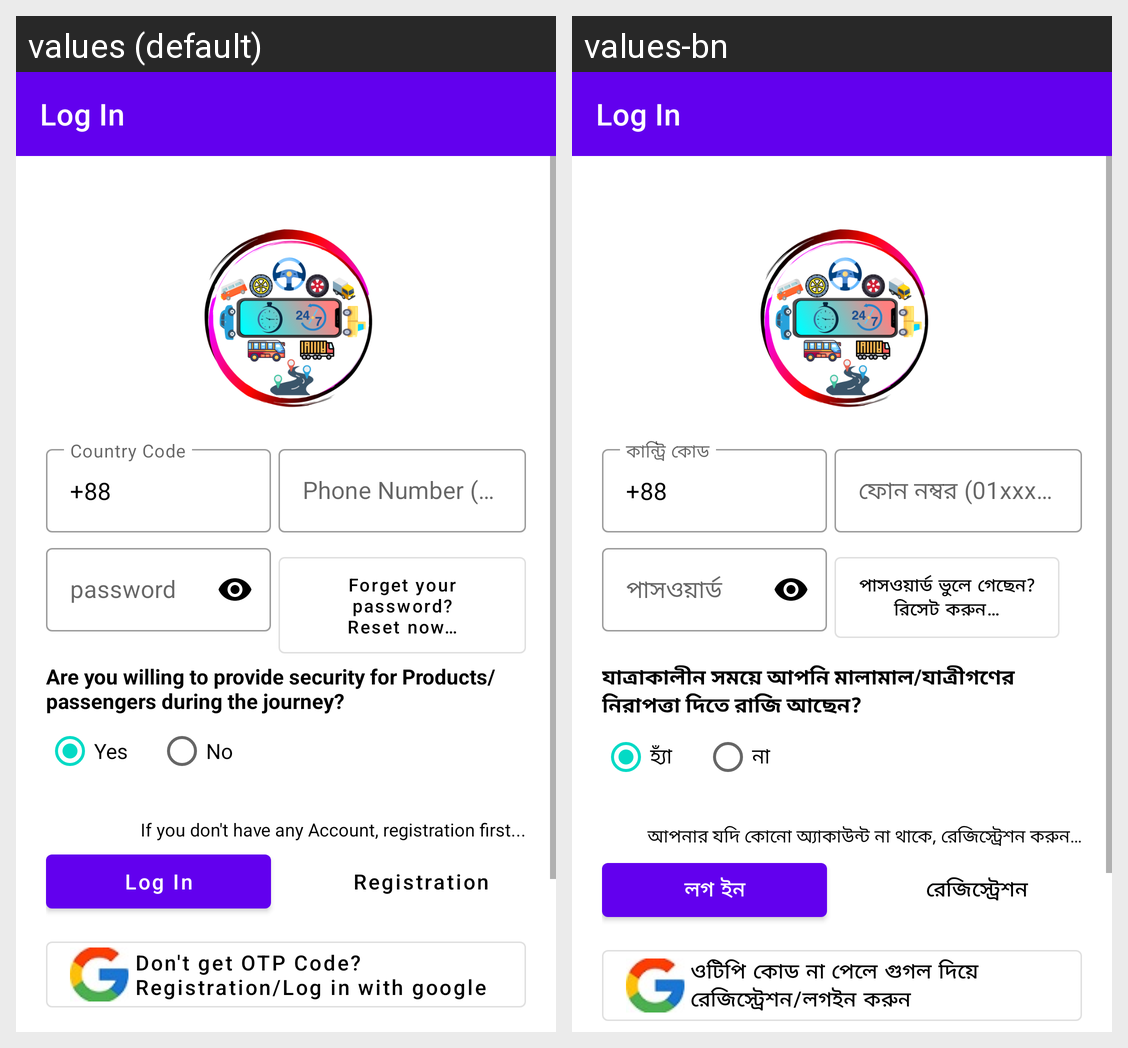

Translations of the strings shown on this Android screen, per locale in the grid:
Android screen res/layout/activity_sign_in.xml rendered under 2 locales, left to right: values (default), values-bn. Device: Nexus 5 (rendered at 1080×1920; each locale shown at half size, 540×960, under a caption strip naming it); theme Theme.Vehicle.
Strings drawn on this screen, with the default value and each locale's value (text and hints the layout hard-codes, and strings that could not be matched under every locale, appear in the picture but are not listed):

country_code
  values: Country Code
  values-bn: কান্ট্রি কোড

_88
  values: +88
  values-bn: +88

phone_number_01xxxxxxxxx
  values: Phone Number (01xxxxxxxxx)
  values-bn: ফোন নম্বর (01xxxxxxxx)

password
  values: password
  values-bn: পাসওয়ার্ড

goto_reset_password
  values: Forget your password?
      Reset now…
  values-bn: পাসওয়ার্ড ভুলে গেছেন?
      রিসেট করুন…

productOrPassengerSecurity
  values: Are you willing to provide security for Products/passengers during the journey?
  values-bn: যাত্রাকালীন সময়ে আপনি মালামাল/যাত্রীগণের নিরাপত্তা দিতে রাজি আছেন?

yes
  values: Yes
  values-bn: হ্যাঁ

no
  values: No
  values-bn: না

if_you_don_t_have_any_account_sign_up
  values: If you don't have any Account, registration first...
  values-bn: আপনার যদি কোনো অ্যাকাউন্ট না থাকে, রেজিস্ট্রেশন করুন…

log_in
  values: Log In
  values-bn: লগ ইন

registration
  values: Registration
  values-bn: রেজিস্ট্রেশন

continueWithGoogle
  values: Don't get OTP Code? Registration/Log in with google
  values-bn: ওটিপি কোড না পেলে গুগল দিয়ে রেজিস্ট্রেশন/লগইন করুন
